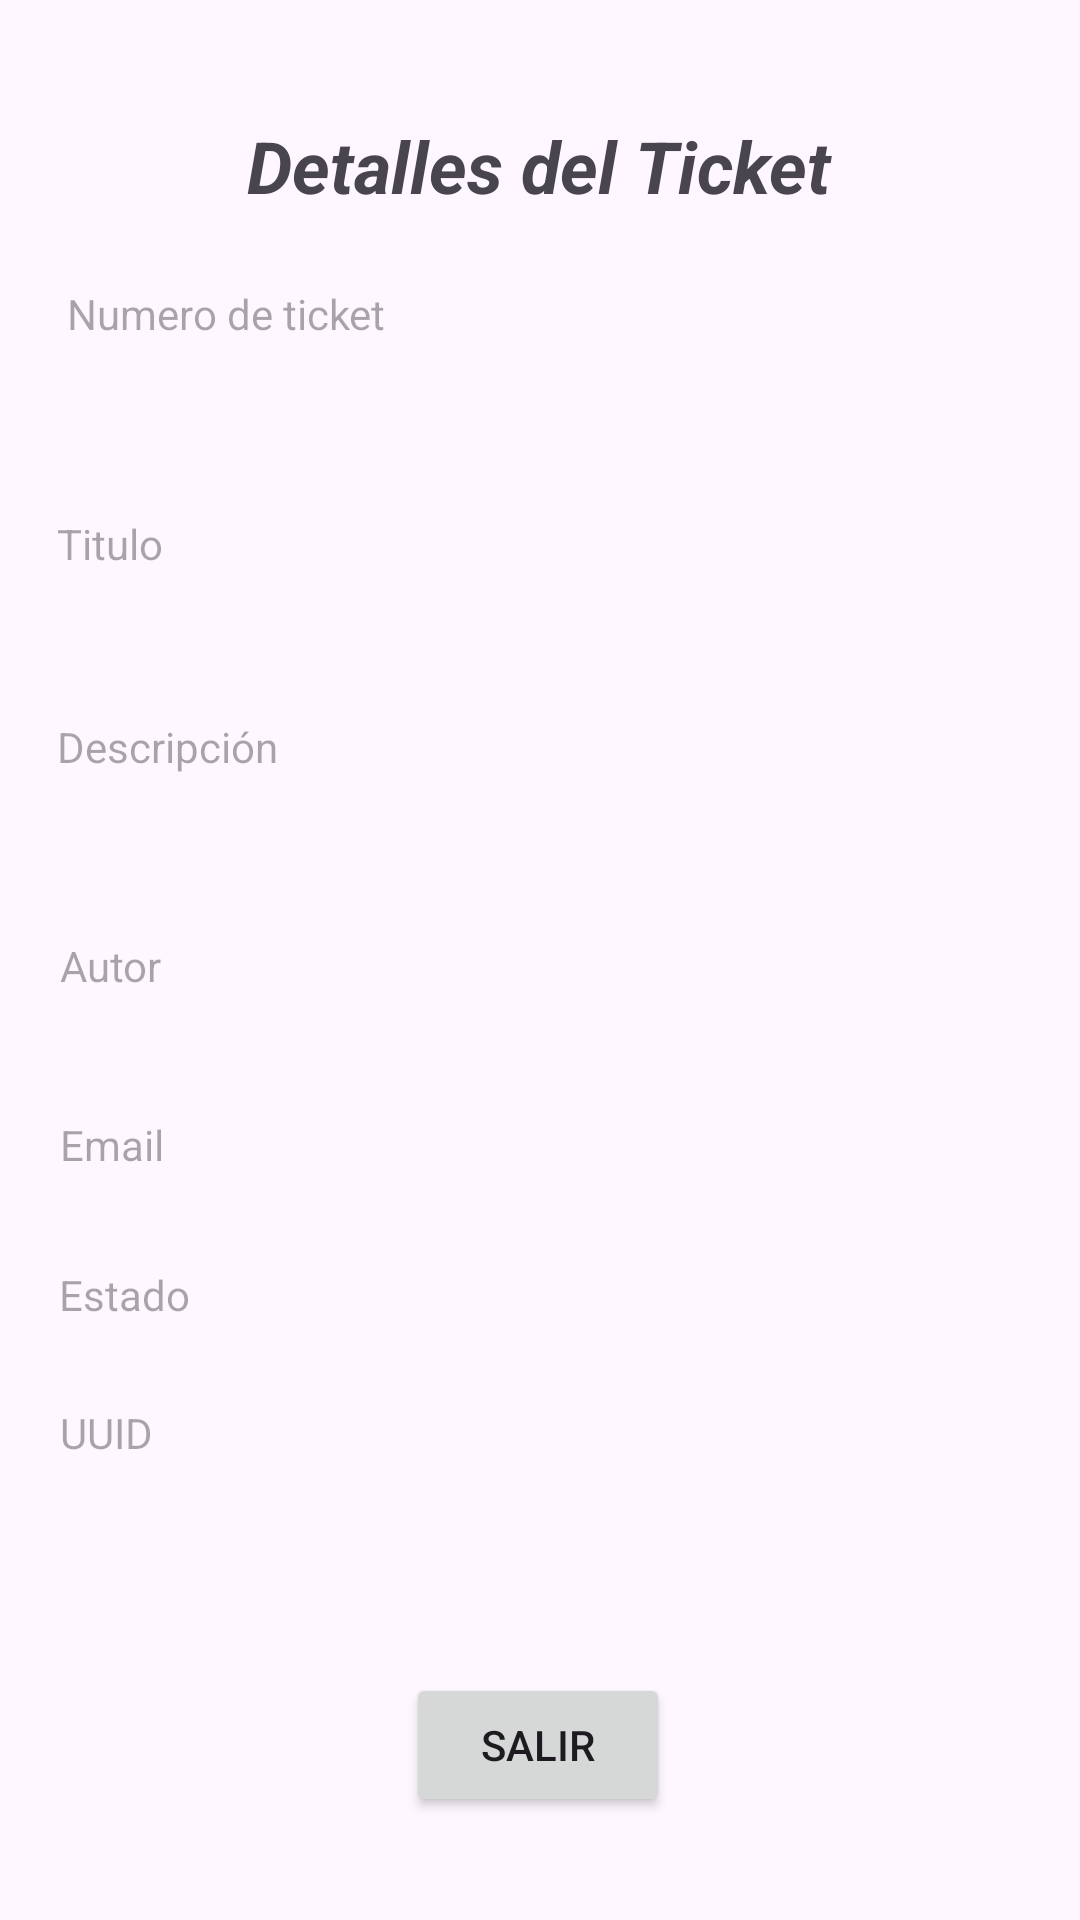

Layout XML and referenced resources for this Android screen:
<!-- AndroidManifest.xml: application theme Theme.CrudActividad2 -->
<!-- res/layout/activity_detalles.xml -->
<?xml version="1.0" encoding="utf-8"?>
<androidx.constraintlayout.widget.ConstraintLayout xmlns:android="http://schemas.android.com/apk/res/android"
    xmlns:app="http://schemas.android.com/apk/res-auto"
    xmlns:tools="http://schemas.android.com/tools"
    android:id="@+id/main"
    android:layout_width="match_parent"
    android:layout_height="match_parent"
    tools:context=".detalles">

    <TextView
        android:id="@+id/txtDescriptionDet"
        android:layout_width="319dp"
        android:layout_height="73dp"
        android:hint="Descripción"
        android:inputType="text"
        app:layout_constraintBottom_toBottomOf="parent"
        app:layout_constraintEnd_toEndOf="parent"
        app:layout_constraintHorizontal_bias="0.467"
        app:layout_constraintStart_toStartOf="parent"
        app:layout_constraintTop_toTopOf="parent"
        app:layout_constraintVertical_bias="0.422" />

    <TextView
        android:id="@+id/txtAuthorDet"
        android:layout_width="316dp"
        android:layout_height="52dp"
        android:hint="Autor"
        android:inputType="text"
        app:layout_constraintBottom_toBottomOf="parent"
        app:layout_constraintEnd_toEndOf="parent"
        app:layout_constraintHorizontal_bias="0.452"
        app:layout_constraintStart_toStartOf="parent"
        app:layout_constraintTop_toTopOf="parent"
        app:layout_constraintVertical_bias="0.531" />

    <TextView
        android:id="@+id/txtUUIDdetalle"
        android:layout_width="316dp"
        android:layout_height="48dp"
        android:layout_marginBottom="124dp"
        android:hint="UUID"
        android:inputType="text"
        app:layout_constraintBottom_toBottomOf="parent"
        app:layout_constraintEnd_toEndOf="parent"
        app:layout_constraintHorizontal_bias="0.452"
        app:layout_constraintStart_toStartOf="parent" />

    <TextView
        android:id="@+id/txtTitleDet"
        android:layout_width="318dp"
        android:layout_height="54dp"
        android:hint="Titulo"
        android:inputType="text"
        app:layout_constraintBottom_toBottomOf="parent"
        app:layout_constraintEnd_toEndOf="parent"
        app:layout_constraintHorizontal_bias="0.451"
        app:layout_constraintStart_toStartOf="parent"
        app:layout_constraintTop_toTopOf="parent"
        app:layout_constraintVertical_bias="0.293" />

    <TextView
        android:id="@+id/txtEmailContDet"
        android:layout_width="316dp"
        android:layout_height="45dp"
        android:hint="Email"
        android:inputType="text"
        app:layout_constraintBottom_toBottomOf="parent"
        app:layout_constraintEnd_toEndOf="parent"
        app:layout_constraintHorizontal_bias="0.452"
        app:layout_constraintStart_toStartOf="parent"
        app:layout_constraintTop_toTopOf="parent"
        app:layout_constraintVertical_bias="0.625" />

    <TextView
        android:id="@+id/txtStateDet"
        android:layout_width="315dp"
        android:layout_height="54dp"
        android:hint="Estado"
        android:inputType="text"
        app:layout_constraintBottom_toBottomOf="parent"
        app:layout_constraintEnd_toEndOf="parent"
        app:layout_constraintHorizontal_bias="0.437"
        app:layout_constraintStart_toStartOf="parent"
        app:layout_constraintTop_toTopOf="parent"
        app:layout_constraintVertical_bias="0.72" />


    <TextView
        android:id="@+id/txtNumDet"
        android:layout_width="301dp"
        android:layout_height="61dp"
        android:hint="Numero de ticket"
        android:inputType="text"
        app:layout_constraintBottom_toBottomOf="parent"
        app:layout_constraintEnd_toEndOf="parent"
        app:layout_constraintHorizontal_bias="0.381"
        app:layout_constraintStart_toStartOf="parent"
        app:layout_constraintTop_toTopOf="parent"
        app:layout_constraintVertical_bias="0.164" />

    <Button
        android:id="@+id/btnExitDet"
        android:layout_width="wrap_content"
        android:layout_height="wrap_content"
        android:text="Salir"
        app:layout_constraintBottom_toBottomOf="parent"
        app:layout_constraintEnd_toEndOf="parent"
        app:layout_constraintHorizontal_bias="0.498"
        app:layout_constraintStart_toStartOf="parent"
        app:layout_constraintTop_toTopOf="parent"
        app:layout_constraintVertical_bias="0.942" />

    <TextView
        android:id="@+id/textView4"
        android:layout_width="wrap_content"
        android:layout_height="wrap_content"
        android:text="Detalles del Ticket"
        android:textSize="24sp"
        android:textStyle="bold|italic"
        app:layout_constraintBottom_toBottomOf="parent"
        app:layout_constraintEnd_toEndOf="parent"
        app:layout_constraintHorizontal_bias="0.498"
        app:layout_constraintStart_toStartOf="parent"
        app:layout_constraintTop_toTopOf="parent"
        app:layout_constraintVertical_bias="0.064" />
</androidx.constraintlayout.widget.ConstraintLayout>
<!-- resources referenced by this layout -->
<resources>
  <style name="Theme.CrudActividad2" parent="Base.Theme.CrudActividad2" />
  <style name="Base.Theme.CrudActividad2" parent="Theme.Material3.DayNight.NoActionBar">
          
          
      </style>
</resources>
